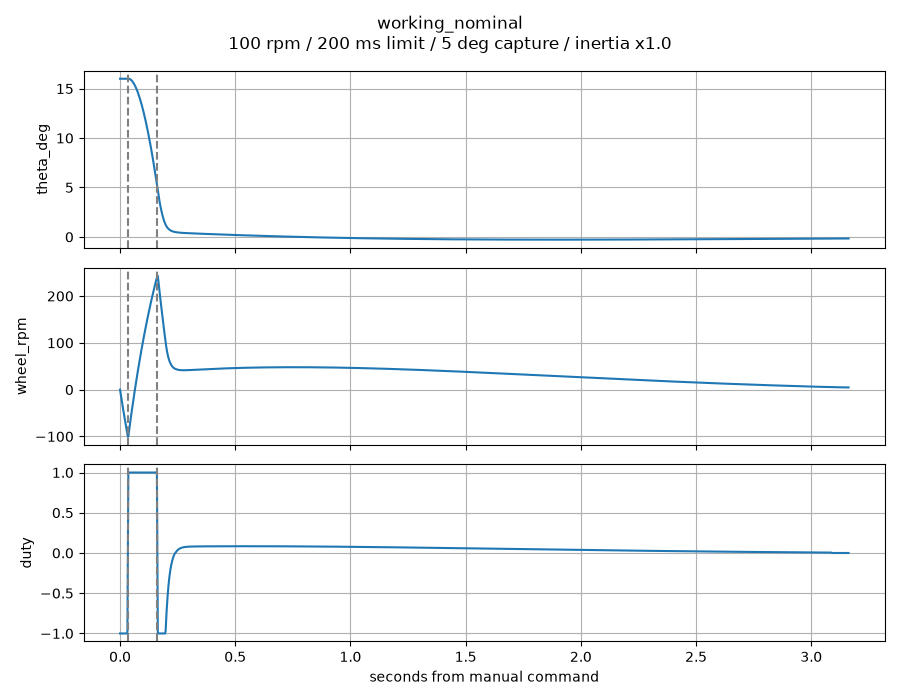

Source data for this figure (header and first rows):
t, theta_deg, rate_dps, wheel_rpm, duty, phase
0.0, 16.0, 0.0, 0.0, -1, SPINUP
0.002, 16.0, 0.0, -6.436, -1, SPINUP
0.004, 16.0, 0.0, -12.8, -1, SPINUP
0.006, 16.0, 0.0, -19.1, -1, SPINUP
0.008, 16.0, 0.0, -25.32, -1, SPINUP
0.01, 16.0, 0.0, -31.48, -1, SPINUP
0.012, 16.0, 0.0, -37.57, -1, SPINUP
0.014, 16.0, 0.0, -43.59, -1, SPINUP
0.016, 16.0, 0.0, -49.54, -1, SPINUP
0.018, 16.0, 0.0, -55.43, -1, SPINUP
0.02, 16.0, 0.0, -61.26, -1, SPINUP
0.022, 16.0, 0.0, -67.02, -1, SPINUP
0.024, 16.0, 0.0, -72.71, -1, SPINUP
0.026, 16.0, 0.0, -78.35, -1, SPINUP
0.028, 16.0, 0.0, -83.92, -1, SPINUP
0.03, 16.0, 0.0, -89.43, -1, SPINUP
0.032, 16.0, 0.0, -94.87, -1, SPINUP
0.034, 16.0, 0.0, -100.3, 0.0, KICK
0.036, 16.0, 0.0, -99.93, 1, KICK
0.038, 16, -3.609, -92.39, 1, KICK
0.04, 15.99, -7.157, -84.93, 1, KICK
0.042, 15.97, -10.65, -77.56, 1, KICK
0.044, 15.94, -14.08, -70.26, 1, KICK
0.046, 15.91, -17.45, -63.05, 1, KICK
0.048, 15.87, -20.77, -55.92, 1, KICK
0.05, 15.83, -24.04, -48.86, 1, KICK
0.052, 15.78, -27.26, -41.89, 1, KICK
0.054, 15.72, -30.42, -34.99, 1, KICK
0.056, 15.66, -33.54, -28.16, 1, KICK
0.058, 15.59, -36.61, -21.42, 1, KICK
0.06, 15.51, -39.63, -14.74, 1, KICK
0.062, 15.43, -42.6, -8.143, 1, KICK
0.064, 15.34, -45.54, -1.616, 1, KICK
0.066, 15.24, -48.43, 4.838, 1, KICK
0.068, 15.15, -51.28, 11.22, 1, KICK
0.07, 15.04, -54.09, 17.53, 1, KICK
0.072, 14.93, -56.86, 23.78, 1, KICK
0.074, 14.81, -59.59, 29.95, 1, KICK
0.076, 14.69, -62.29, 36.06, 1, KICK
0.078, 14.56, -64.95, 42.09, 1, KICK
0.08, 14.43, -67.58, 48.06, 1, KICK
0.082, 14.29, -70.18, 53.97, 1, KICK
0.084, 14.15, -72.75, 59.81, 1, KICK
0.086, 14, -75.28, 65.59, 1, KICK
0.088, 13.85, -77.79, 71.3, 1, KICK
0.09, 13.69, -80.27, 76.95, 1, KICK
0.092, 13.53, -82.72, 82.53, 1, KICK
0.094, 13.36, -85.15, 88.06, 1, KICK
0.096, 13.19, -87.55, 93.52, 1, KICK
0.098, 13.01, -89.93, 98.92, 1, KICK
0.1, 12.83, -92.28, 104.3, 1, KICK
0.102, 12.64, -94.62, 109.6, 1, KICK
0.104, 12.45, -96.93, 114.8, 1, KICK
0.106, 12.25, -99.23, 119.9, 1, KICK
0.108, 12.05, -101.5, 125.1, 1, KICK
0.11, 11.85, -103.8, 130.1, 1, KICK
0.112, 11.64, -106, 135.1, 1, KICK
0.114, 11.42, -108.2, 140.1, 1, KICK
0.116, 11.2, -110.5, 144.9, 1, KICK
0.118, 10.98, -112.7, 149.8, 1, KICK
... 1,522 more rows
